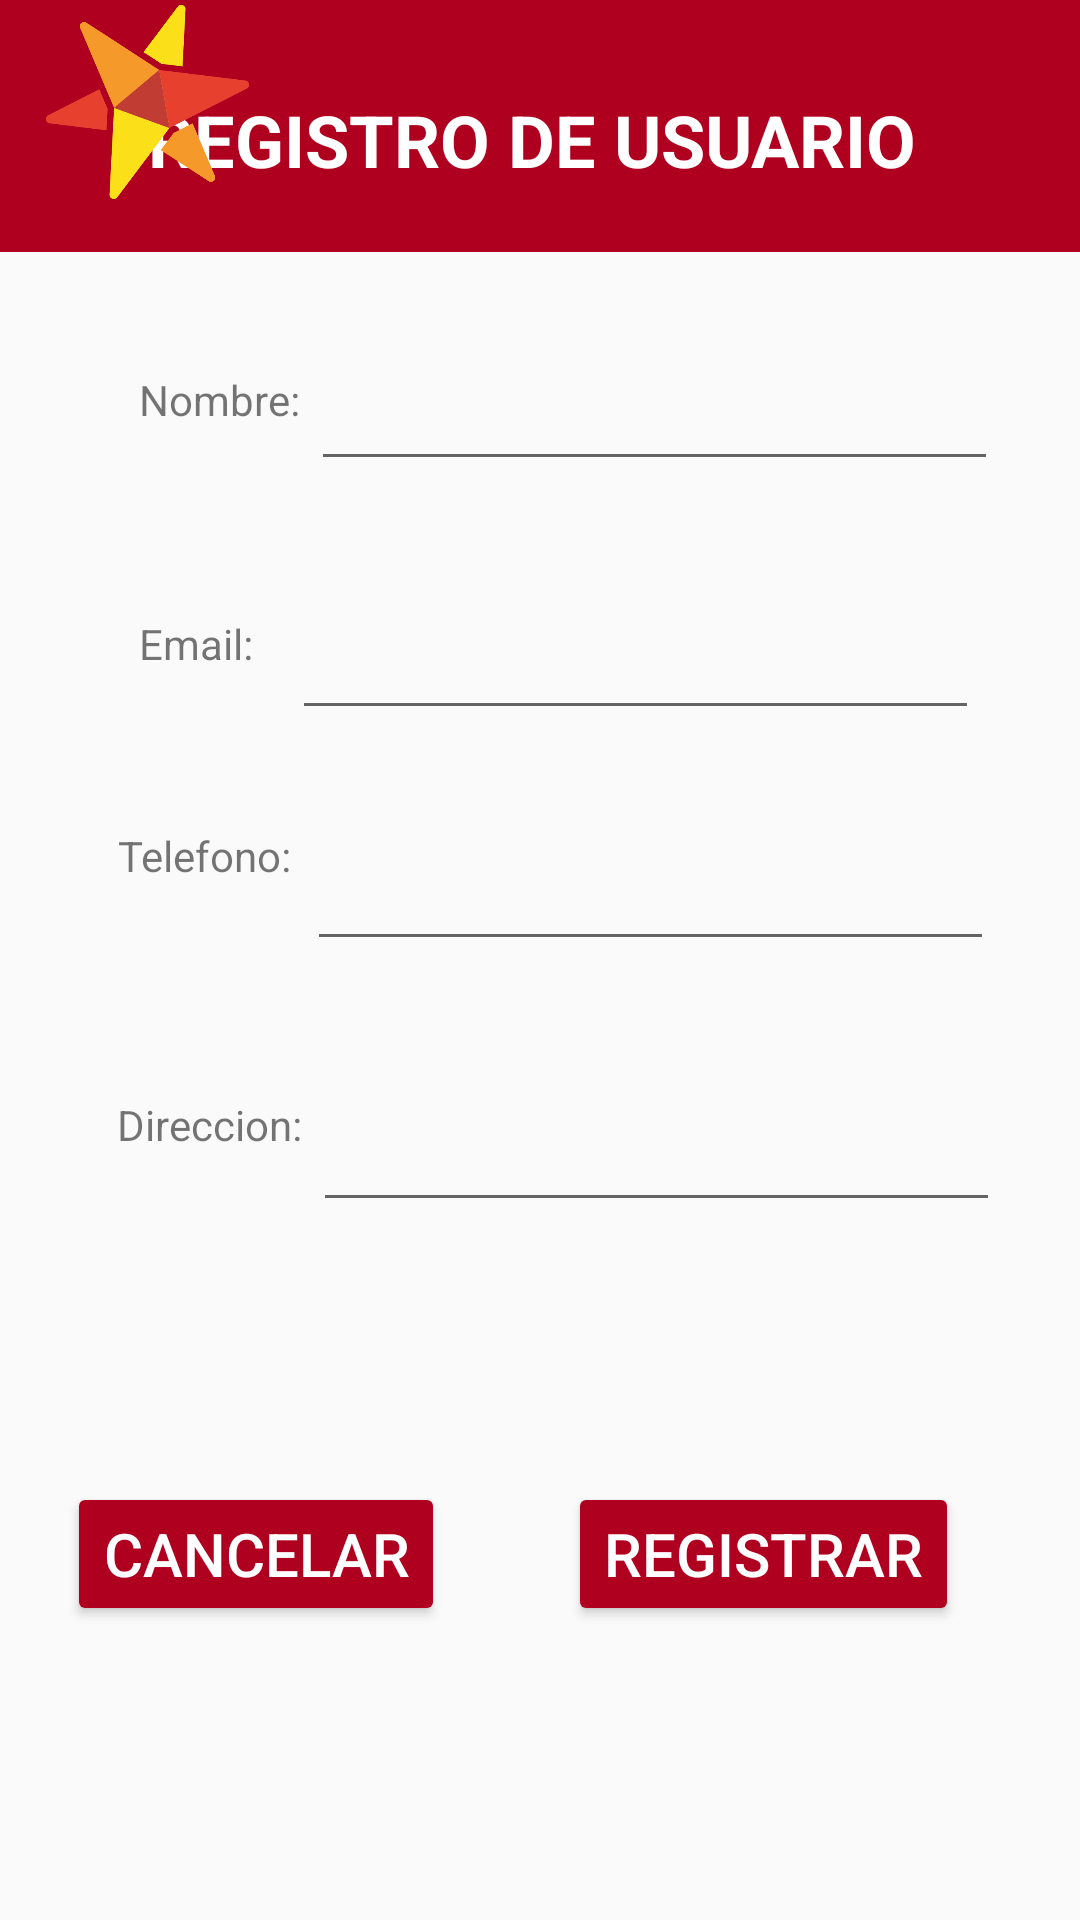

The Android layout XML behind this screen, and the referenced resources:
<!-- AndroidManifest.xml: application theme Theme.AppCompat.Light.NoActionBar -->
<!-- res/layout/activity_rlogin.xml -->
<?xml version="1.0" encoding="utf-8"?>
<androidx.constraintlayout.widget.ConstraintLayout xmlns:android="http://schemas.android.com/apk/res/android"
    xmlns:app="http://schemas.android.com/apk/res-auto"
    xmlns:tools="http://schemas.android.com/tools"
    android:layout_width="match_parent"
    android:layout_height="match_parent"
    tools:context=".RLoginActivity">

    <Button
        android:id="@+id/btn_rl_Ingresar"
        android:layout_width="wrap_content"
        android:layout_height="wrap_content"
        android:backgroundTint="@color/boton"
        android:text="Registrar"
        android:textColor="@color/white"
        android:textSize="20sp"
        app:layout_constraintBottom_toBottomOf="parent"
        app:layout_constraintEnd_toEndOf="parent"
        app:layout_constraintHorizontal_bias="0.824"
        app:layout_constraintStart_toStartOf="parent"
        app:layout_constraintTop_toBottomOf="@+id/txtDirR"
        app:layout_constraintVertical_bias="0.469" />

    <Button
        android:id="@+id/btn_rl_Cancelar"
        android:layout_width="wrap_content"
        android:layout_height="wrap_content"
        android:backgroundTint="@color/boton"
        android:text="Cancelar"
        android:textColor="@color/white"
        android:textSize="20sp"
        app:layout_constraintBottom_toBottomOf="parent"
        app:layout_constraintEnd_toStartOf="@+id/btn_rl_Ingresar"
        app:layout_constraintHorizontal_bias="0.352"
        app:layout_constraintStart_toStartOf="parent"
        app:layout_constraintTop_toBottomOf="@+id/txtDirR"
        app:layout_constraintVertical_bias="0.469" />

    <TextView
        android:id="@+id/textView39"
        android:layout_width="436dp"
        android:layout_height="84dp"
        android:background="@color/design_default_color_error"
        app:layout_constraintEnd_toEndOf="parent"
        tools:layout_editor_absoluteY="-4dp" />

    <TextView
        android:id="@+id/textView41"
        android:layout_width="366dp"
        android:layout_height="44dp"
        android:text="REGISTRO DE USUARIO"
        android:textAlignment="center"
        android:textColor="@color/white"
        android:textSize="24sp"
        android:textStyle="bold"
        app:layout_constraintBottom_toBottomOf="@+id/textView39"
        app:layout_constraintEnd_toEndOf="@+id/textView39"
        app:layout_constraintHorizontal_bias="1.0"
        app:layout_constraintStart_toStartOf="parent"
        app:layout_constraintTop_toTopOf="parent"
        app:layout_constraintVertical_bias="0.756" />

    <ImageView
        android:id="@+id/imageView19"
        android:layout_width="71dp"
        android:layout_height="68dp"
        app:layout_constraintBottom_toBottomOf="@+id/textView39"
        app:layout_constraintEnd_toEndOf="parent"
        app:layout_constraintHorizontal_bias="0.047"
        app:layout_constraintStart_toStartOf="parent"
        app:layout_constraintTop_toTopOf="parent"
        app:layout_constraintVertical_bias="0.0"
        app:srcCompat="@drawable/starbank_favicon" />

    <TextView
        android:id="@+id/textView42"
        android:layout_width="wrap_content"
        android:layout_height="wrap_content"
        android:text="Nombre:"
        app:layout_constraintBottom_toBottomOf="parent"
        app:layout_constraintEnd_toEndOf="parent"
        app:layout_constraintHorizontal_bias="0.151"
        app:layout_constraintStart_toStartOf="parent"
        app:layout_constraintTop_toTopOf="parent"
        app:layout_constraintVertical_bias="0.199" />

    <TextView
        android:id="@+id/textView43"
        android:layout_width="wrap_content"
        android:layout_height="wrap_content"
        android:text="Email:"
        app:layout_constraintBottom_toBottomOf="parent"
        app:layout_constraintEnd_toEndOf="parent"
        app:layout_constraintHorizontal_bias="0.144"
        app:layout_constraintStart_toStartOf="parent"
        app:layout_constraintTop_toBottomOf="@+id/textView42"
        app:layout_constraintVertical_bias="0.13" />

    <TextView
        android:id="@+id/textView44"
        android:layout_width="wrap_content"
        android:layout_height="wrap_content"
        android:text="Telefono:"
        app:layout_constraintBottom_toBottomOf="parent"
        app:layout_constraintEnd_toEndOf="parent"
        app:layout_constraintHorizontal_bias="0.13"
        app:layout_constraintStart_toStartOf="parent"
        app:layout_constraintTop_toBottomOf="@+id/textView43"
        app:layout_constraintVertical_bias="0.13" />

    <TextView
        android:id="@+id/textView45"
        android:layout_width="wrap_content"
        android:layout_height="wrap_content"
        android:text="Direccion:"
        app:layout_constraintBottom_toBottomOf="parent"
        app:layout_constraintEnd_toEndOf="parent"
        app:layout_constraintHorizontal_bias="0.131"
        app:layout_constraintStart_toStartOf="parent"
        app:layout_constraintTop_toBottomOf="@+id/textView44"
        app:layout_constraintVertical_bias="0.217" />

    <EditText
        android:id="@+id/txtNombreR"
        android:layout_width="229dp"
        android:layout_height="48dp"
        android:autofillHints=""
        android:ems="10"
        android:inputType="textPersonName"
        android:digits="abcdefghijklmnopqrstuvwxyzABCDEFGHIJKLMNOPQRSTUVWXYZ "
        app:errorEnabled="true"
        app:errorIconDrawable="@null"
        app:layout_constraintBottom_toBottomOf="parent"
        app:layout_constraintEnd_toEndOf="parent"
        app:layout_constraintHorizontal_bias="0.121"
        app:layout_constraintStart_toEndOf="@+id/textView42"
        app:layout_constraintTop_toTopOf="parent"
        app:layout_constraintVertical_bias="0.19" />

    <EditText
        android:id="@+id/txtEmailR"
        android:layout_width="229dp"
        android:layout_height="48dp"
        android:layout_marginTop="5dp"
        android:ems="10"
        android:inputType="textEmailAddress"
        app:errorEnabled="true"
        app:layout_constraintBottom_toBottomOf="parent"
        app:layout_constraintEnd_toEndOf="parent"
        app:layout_constraintHorizontal_bias="0.277"
        app:layout_constraintStart_toEndOf="@+id/textView43"
        app:layout_constraintTop_toBottomOf="@+id/txtNombreR"
        app:layout_constraintVertical_bias="0.07" />

    <EditText
        android:id="@+id/txtTelR"
        android:layout_width="229dp"
        android:layout_height="48dp"
        android:layout_marginTop="5dp"
        android:autofillHints=""
        android:ems="10"
        android:inputType="number|textPersonName"
        app:errorEnabled="true"
        app:errorIconDrawable="@null"
        app:layout_constraintBottom_toBottomOf="parent"
        app:layout_constraintEnd_toEndOf="parent"
        app:layout_constraintHorizontal_bias="0.155"
        app:layout_constraintStart_toEndOf="@+id/textView44"
        app:layout_constraintTop_toBottomOf="@+id/txtEmailR"
        app:layout_constraintVertical_bias="0.07" />

    <EditText
        android:id="@+id/txtDirR"
        android:layout_width="229dp"
        android:layout_height="48dp"
        android:layout_marginTop="5dp"
        android:ems="10"
        android:inputType="textMultiLine|textPersonName"
        app:layout_constraintBottom_toBottomOf="parent"
        app:layout_constraintEnd_toEndOf="parent"
        app:layout_constraintHorizontal_bias="0.121"
        app:layout_constraintStart_toEndOf="@+id/textView45"
        app:layout_constraintTop_toBottomOf="@+id/txtTelR"
        app:layout_constraintVertical_bias="0.127" />

</androidx.constraintlayout.widget.ConstraintLayout>
<!-- resources referenced by this layout -->
<resources>
  <color name="boton">#B00020</color>
  <color name="white">#FFFFFFFF</color>
  <!-- drawable starbank_favicon: png bitmap (drawable, 5753 bytes) -->
</resources>
